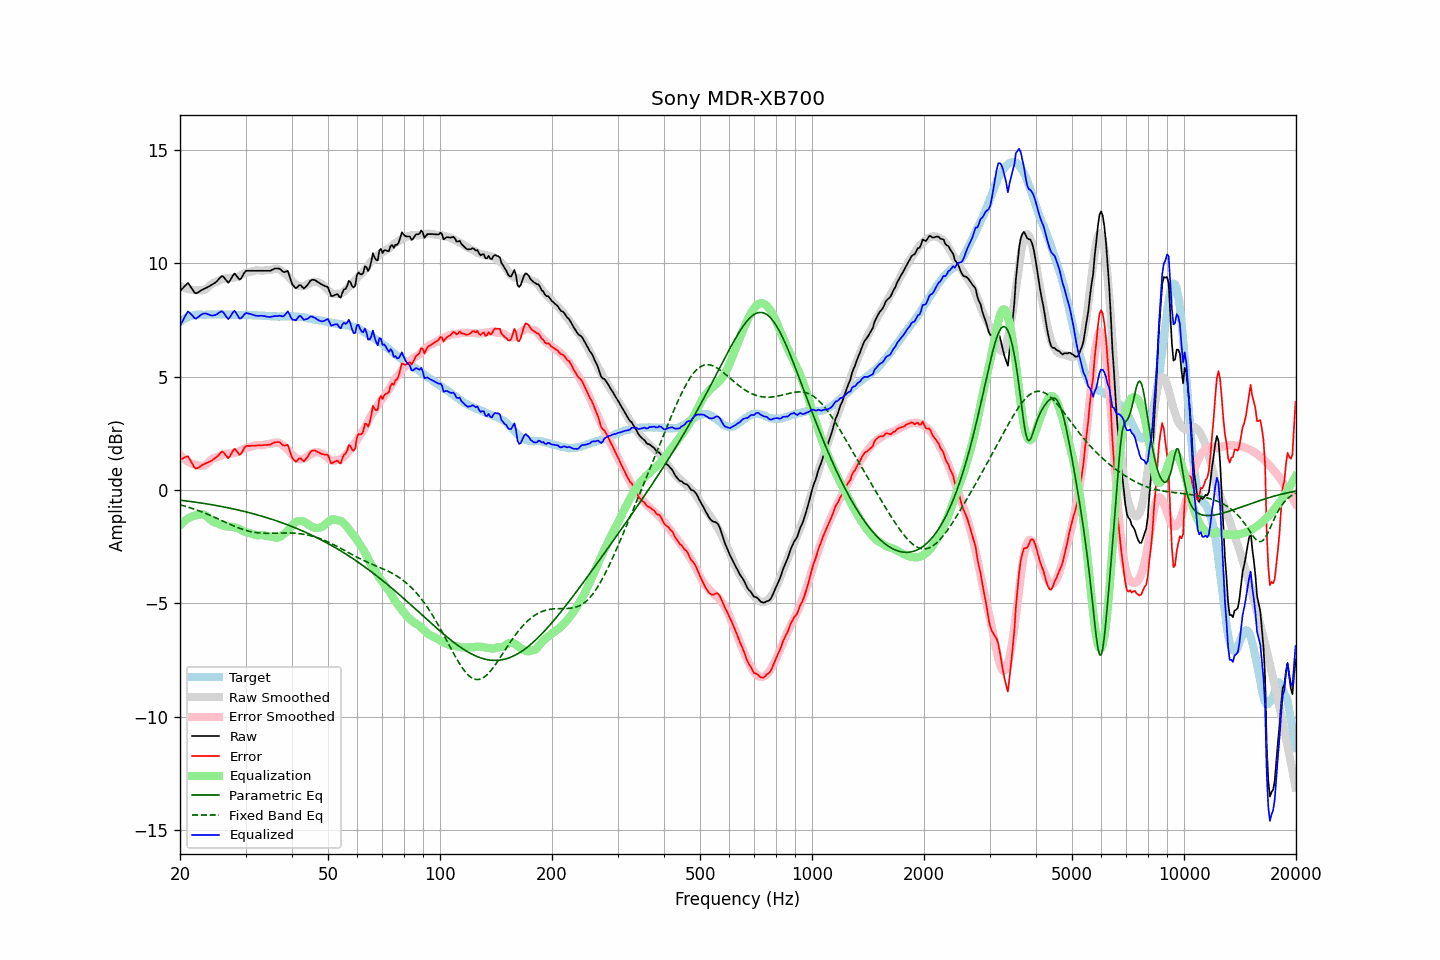

The data file committed next to this chart (first rows):
frequency, raw, error, smoothed, error_smoothed, equalization, parametric_eq, fixed_band_eq, equalized_raw, equalized_smoothed, target
20.00, 8.77, 1.35, 9.00, 1.55, -1.55, -0.44, -0.65, 7.22, 7.45, 7.42
20.20, 8.85, 1.38, 8.96, 1.48, -1.48, -0.45, -0.67, 7.38, 7.49, 7.47
20.40, 8.92, 1.40, 8.93, 1.41, -1.41, -0.46, -0.69, 7.51, 7.52, 7.52
20.61, 9.00, 1.45, 8.91, 1.35, -1.35, -0.47, -0.71, 7.65, 7.56, 7.55
20.81, 9.07, 1.47, 8.89, 1.30, -1.30, -0.48, -0.73, 7.78, 7.59, 7.60
21.02, 9.13, 1.49, 8.87, 1.25, -1.25, -0.49, -0.75, 7.88, 7.62, 7.64
21.23, 9.03, 1.37, 8.85, 1.21, -1.21, -0.50, -0.77, 7.82, 7.64, 7.66
21.44, 8.92, 1.24, 8.84, 1.18, -1.18, -0.51, -0.79, 7.75, 7.66, 7.68
21.66, 8.82, 1.12, 8.83, 1.15, -1.15, -0.52, -0.82, 7.68, 7.69, 7.70
21.87, 8.71, 1.00, 8.83, 1.13, -1.13, -0.53, -0.84, 7.59, 7.70, 7.71
22.09, 8.67, 0.94, 8.83, 1.11, -1.11, -0.54, -0.87, 7.56, 7.72, 7.73
22.31, 8.71, 0.97, 8.83, 1.10, -1.10, -0.55, -0.89, 7.61, 7.73, 7.74
22.54, 8.75, 1.01, 8.82, 1.08, -1.08, -0.56, -0.92, 7.67, 7.74, 7.74
22.76, 8.80, 1.06, 8.81, 1.07, -1.07, -0.57, -0.95, 7.73, 7.74, 7.74
22.99, 8.84, 1.11, 8.82, 1.07, -1.07, -0.58, -0.97, 7.77, 7.74, 7.73
23.22, 8.87, 1.14, 8.83, 1.09, -1.09, -0.59, -1.00, 7.79, 7.74, 7.73
23.45, 8.91, 1.18, 8.86, 1.12, -1.12, -0.60, -1.03, 7.79, 7.74, 7.73
23.69, 8.94, 1.20, 8.92, 1.18, -1.18, -0.61, -1.06, 7.77, 7.75, 7.74
23.92, 8.98, 1.24, 8.99, 1.24, -1.24, -0.62, -1.09, 7.74, 7.74, 7.74
24.16, 9.02, 1.28, 9.06, 1.31, -1.31, -0.64, -1.12, 7.71, 7.74, 7.74
24.40, 9.06, 1.31, 9.11, 1.37, -1.37, -0.65, -1.15, 7.70, 7.74, 7.75
24.65, 9.11, 1.37, 9.15, 1.41, -1.41, -0.66, -1.18, 7.71, 7.74, 7.74
24.89, 9.15, 1.41, 9.18, 1.43, -1.43, -0.67, -1.21, 7.72, 7.74, 7.74
25.14, 9.21, 1.47, 9.20, 1.45, -1.45, -0.69, -1.25, 7.76, 7.74, 7.74
25.39, 9.29, 1.54, 9.23, 1.48, -1.48, -0.70, -1.28, 7.81, 7.75, 7.75
25.65, 9.37, 1.62, 9.26, 1.51, -1.51, -0.71, -1.31, 7.86, 7.75, 7.75
25.91, 9.44, 1.70, 9.30, 1.55, -1.55, -0.73, -1.34, 7.89, 7.75, 7.74
26.16, 9.41, 1.67, 9.32, 1.58, -1.58, -0.74, -1.38, 7.83, 7.74, 7.74
26.43, 9.32, 1.58, 9.34, 1.59, -1.59, -0.75, -1.41, 7.73, 7.74, 7.74
26.69, 9.23, 1.49, 9.34, 1.60, -1.60, -0.77, -1.44, 7.63, 7.74, 7.74
26.96, 9.14, 1.40, 9.34, 1.60, -1.60, -0.78, -1.47, 7.54, 7.74, 7.74
27.23, 9.23, 1.49, 9.35, 1.61, -1.61, -0.80, -1.51, 7.62, 7.74, 7.74
27.50, 9.35, 1.61, 9.35, 1.62, -1.62, -0.81, -1.54, 7.74, 7.74, 7.74
27.77, 9.47, 1.74, 9.36, 1.63, -1.63, -0.83, -1.57, 7.84, 7.73, 7.73
28.05, 9.55, 1.82, 9.38, 1.64, -1.64, -0.84, -1.60, 7.91, 7.73, 7.73
28.33, 9.46, 1.74, 9.39, 1.66, -1.66, -0.86, -1.63, 7.80, 7.73, 7.72
28.62, 9.37, 1.65, 9.42, 1.69, -1.69, -0.88, -1.66, 7.69, 7.73, 7.72
28.90, 9.28, 1.55, 9.45, 1.72, -1.72, -0.89, -1.68, 7.57, 7.73, 7.73
29.19, 9.33, 1.61, 9.48, 1.76, -1.76, -0.91, -1.71, 7.58, 7.73, 7.72
29.48, 9.45, 1.72, 9.52, 1.80, -1.80, -0.93, -1.73, 7.66, 7.73, 7.73
29.78, 9.58, 1.86, 9.56, 1.83, -1.83, -0.94, -1.76, 7.75, 7.72, 7.72
30.08, 9.67, 1.94, 9.58, 1.86, -1.86, -0.96, -1.78, 7.81, 7.72, 7.73
30.38, 9.67, 1.95, 9.60, 1.88, -1.88, -0.98, -1.80, 7.80, 7.72, 7.72
30.68, 9.67, 1.95, 9.61, 1.89, -1.89, -1.00, -1.82, 7.78, 7.72, 7.72
30.99, 9.67, 1.95, 9.63, 1.91, -1.91, -1.01, -1.83, 7.76, 7.72, 7.72
31.30, 9.67, 1.96, 9.65, 1.93, -1.93, -1.03, -1.85, 7.74, 7.72, 7.71
31.61, 9.67, 1.96, 9.67, 1.96, -1.96, -1.05, -1.86, 7.71, 7.71, 7.71
31.93, 9.67, 1.96, 9.69, 1.98, -1.98, -1.07, -1.87, 7.69, 7.71, 7.71
32.24, 9.67, 1.97, 9.69, 1.99, -1.99, -1.09, -1.88, 7.68, 7.71, 7.70
32.57, 9.67, 1.97, 9.69, 1.99, -1.99, -1.11, -1.89, 7.68, 7.70, 7.70
32.89, 9.67, 1.97, 9.68, 1.98, -1.98, -1.13, -1.89, 7.69, 7.70, 7.70
33.22, 9.67, 1.98, 9.68, 1.98, -1.98, -1.15, -1.90, 7.69, 7.69, 7.69
33.55, 9.67, 1.98, 9.68, 1.99, -1.99, -1.17, -1.90, 7.68, 7.69, 7.69
33.89, 9.67, 1.99, 9.69, 2.01, -2.01, -1.20, -1.91, 7.66, 7.68, 7.68
34.23, 9.67, 1.99, 9.70, 2.02, -2.02, -1.22, -1.91, 7.65, 7.68, 7.68
34.57, 9.67, 2.00, 9.71, 2.03, -2.03, -1.24, -1.91, 7.64, 7.67, 7.67
34.92, 9.67, 2.00, 9.71, 2.04, -2.04, -1.26, -1.91, 7.63, 7.67, 7.67
35.27, 9.70, 2.04, 9.72, 2.06, -2.06, -1.28, -1.91, 7.65, 7.67, 7.66
35.62, 9.73, 2.07, 9.74, 2.08, -2.08, -1.31, -1.90, 7.66, 7.66, 7.66
35.97, 9.77, 2.11, 9.76, 2.10, -2.10, -1.33, -1.90, 7.68, 7.66, 7.66
... 635 more rows
